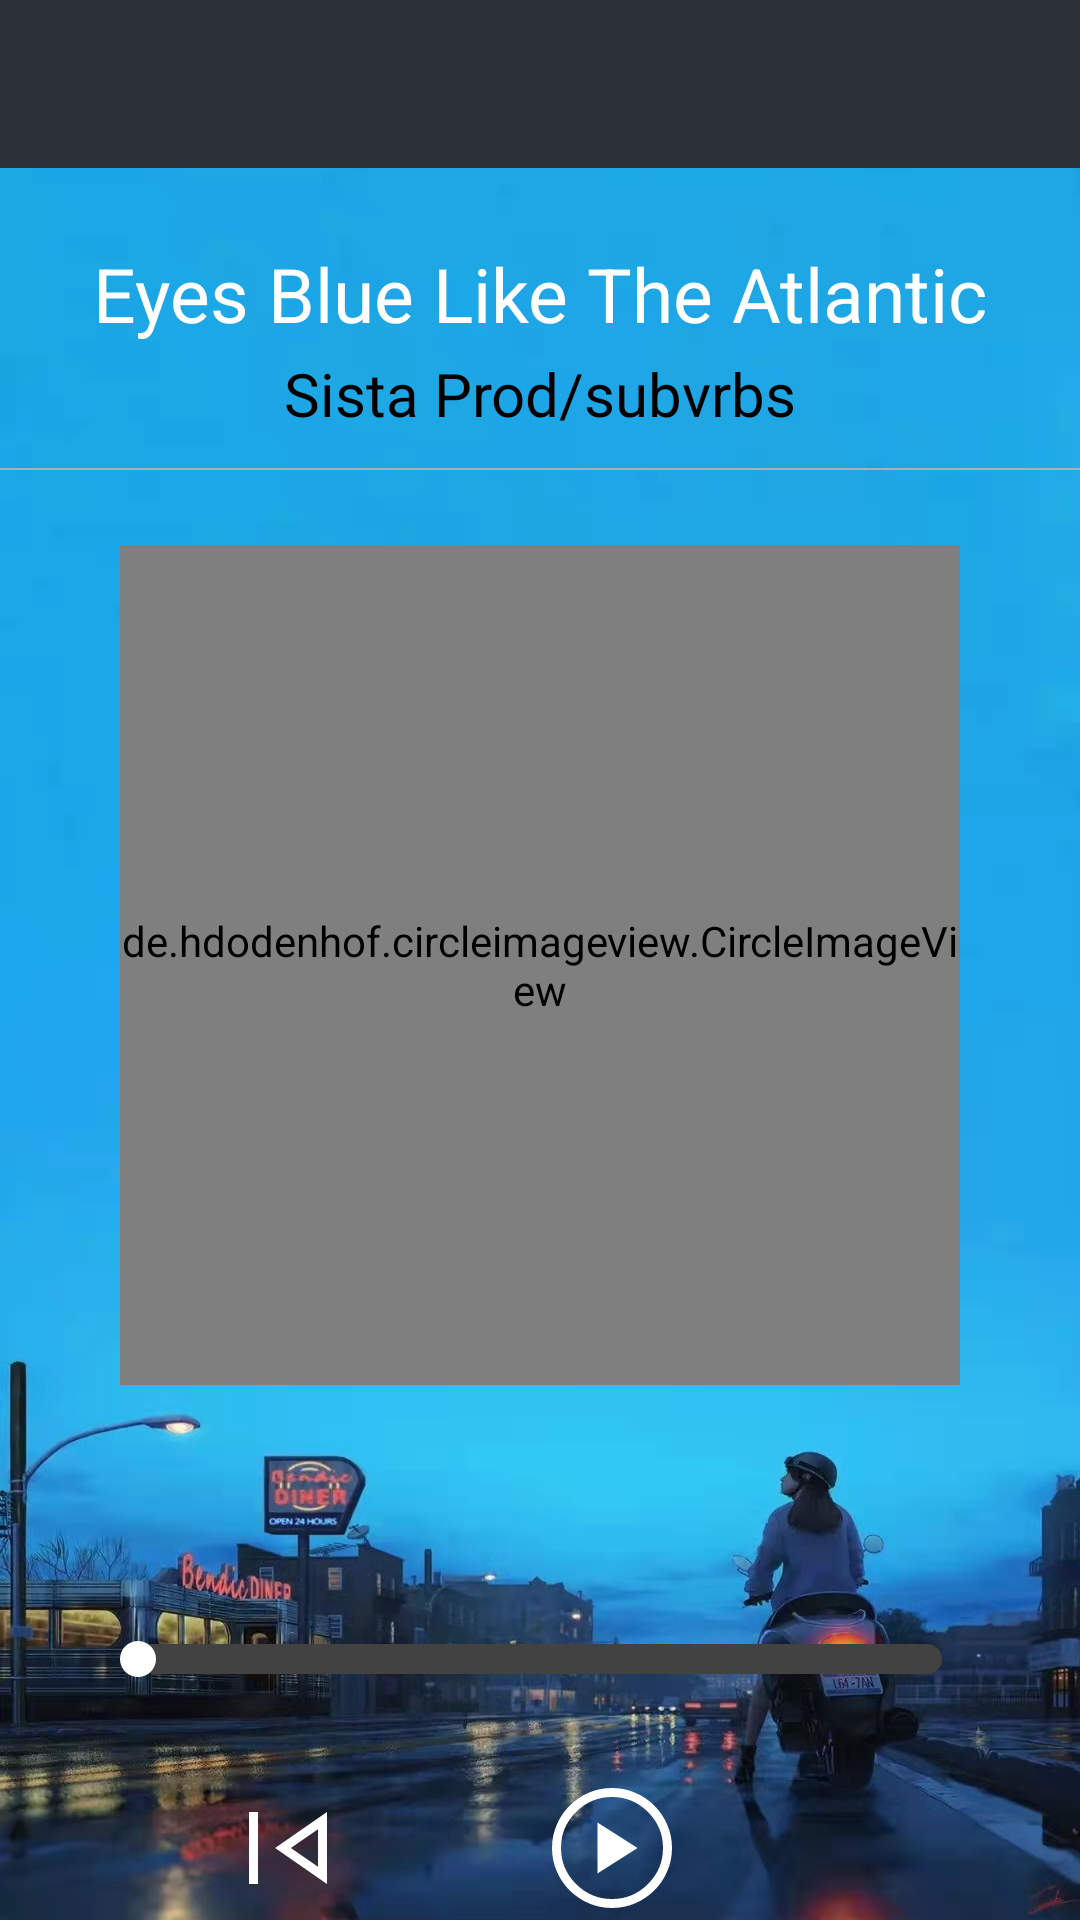

Write the Android layout XML for this screen, with the resource values it uses.
<!-- AndroidManifest.xml: application theme AppTheme -->
<!-- res/layout/activity_music.xml -->
<?xml version="1.0" encoding="utf-8"?>
<FrameLayout xmlns:app="http://schemas.android.com/apk/res-auto"
    xmlns:tools="http://schemas.android.com/tools"
    android:layout_width="match_parent"
     android:layout_height="match_parent"
    xmlns:android="http://schemas.android.com/apk/res/android"
    android:background="@drawable/music_bg"
    >
    <FrameLayout android:layout_width="match_parent"
        android:layout_height="match_parent">
        <RelativeLayout
            android:id="@+id/activity_main"
            android:layout_width="match_parent"
            android:layout_height="match_parent"
            >

            <LinearLayout
                android:layout_width="match_parent"
                android:layout_height="match_parent"
                android:orientation="vertical">

                <com.google.android.material.appbar.AppBarLayout
                    android:layout_width="match_parent"
                    android:layout_height="wrap_content">

                    <androidx.appcompat.widget.Toolbar
                        android:id="@+id/toolbar"
                        orientation="vertical"
                        android:layout_width="match_parent"
                        android:layout_height="?attr/actionBarSize"
                        android:background="@color/colorBgLightBlackTop"
                        android:theme="@style/ThemeOverlay.AppCompat.Dark.ActionBar"
                        app:layout_scrollFlags="scroll|enterAlways|snap"
                        app:popupTheme="@style/ThemeOverlay.AppCompat.Light" />
                </com.google.android.material.appbar.AppBarLayout>

                <LinearLayout
                    android:layout_width="match_parent"
                    android:layout_height="90dp"
                    android:layout_alignParentTop="true"
                    android:layout_marginTop="10dp"
                    android:orientation="vertical">

                    <TextView
                        android:id="@+id/music_title"
                        android:layout_width="match_parent"
                        android:layout_height="wrap_content"
                        android:layout_marginTop="15dp"
                        android:layout_marginBottom="3dp"
                        android:gravity="center"
                        android:text="@string/music_name"
                        android:textColor="#ffffff"
                        android:textSize="25dp" />

                    <TextView
                        android:id="@+id/music_artist"
                        android:layout_width="match_parent"
                        android:layout_height="wrap_content"
                        android:gravity="center"
                        android:text="@string/singer"
                        android:textColor="@color/black"
                        android:textSize="20dp" />

                </LinearLayout>

                <TextView
                    android:layout_width="match_parent"
                    android:layout_height="0.5dp"
                    android:layout_below="@+id/title"
                    android:background="#afafaf" />


                <RelativeLayout
                    android:layout_width="match_parent"
                    android:layout_height="wrap_content">

                    <de.hdodenhof.circleimageview.CircleImageView
                        android:id="@+id/disc"
                        android:layout_width="280dp"
                        android:layout_height="280dp"
                        android:layout_centerInParent="true"
                        android:layout_marginTop="50dp"
                        android:src="@drawable/rotating_cover" />
                </RelativeLayout>

                <RelativeLayout
                    android:layout_width="wrap_content"
                    android:layout_height="wrap_content"
                    android:layout_gravity="center_vertical">

                    <RelativeLayout
                        android:id="@+id/music1"
                        android:layout_width="match_parent"
                        android:layout_height="wrap_content"
                        android:layout_above="@+id/rl"
                        android:layout_marginTop="20dp"
                        android:layout_marginBottom="10dp"
                        android:gravity="center">

                        <SeekBar
                            android:id="@+id/seek_bar"
                            android:layout_width="300dp"
                            android:layout_height="wrap_content"
                            android:max="100"
                            android:progress="0"
                            android:progressDrawable="@drawable/poc_seek_bar_drawable"
                            android:splitTrack="true"
                            android:thumbTint="@android:color/white" />

                        <TextSwitcher
                            android:id="@+id/text_switcher"
                            android:layout_width="match_parent"
                            android:layout_height="wrap_content"
                            android:visibility="gone"
                            android:layout_toRightOf="@id/seek_bar">

                            <TextView
                                android:layout_width="165dp"
                                android:layout_height="wrap_content"
                                android:layout_alignParentRight="true"
                                android:text="1:20/3:00"
                                android:textColor="@color/white" />
                        </TextSwitcher>
                    </RelativeLayout>

                    <LinearLayout
                        android:id="@+id/rl"
                        android:layout_width="match_parent"
                        android:layout_height="wrap_content"
                        android:layout_alignParentBottom="true"

                        android:layout_marginBottom="20dp"
                        android:gravity="center"
                        android:orientation="horizontal">

                        <ImageView
                            android:id="@+id/playing_pre"
                            android:layout_width="wrap_content"
                            android:layout_height="wrap_content"
                            android:paddingRight="60dp"
                            android:src="@drawable/skip_previous" />

                        <ImageView
                            android:id="@+id/playing_play"
                            android:layout_width="wrap_content"
                            android:layout_height="wrap_content"
                            android:layout_gravity="center_vertical"
                            android:src="@drawable/play_circle" />

                        <ImageView
                            android:id="@+id/playing_next"
                            android:layout_width="wrap_content"
                            android:layout_height="wrap_content"
                            android:layout_gravity="center_vertical"
                            android:paddingLeft="60dp"
                            android:src="@drawable/skip_next" />
                    </LinearLayout>
                </RelativeLayout>
            </LinearLayout>
        </RelativeLayout>
    </FrameLayout>


</FrameLayout>
<!-- resources referenced by this layout -->
<resources>
  <color name="black">#FF000000</color>
  <color name="colorBgLightBlackTop">#2C3039</color>
  <color name="white">#FFFFFFFF</color>
  <!-- drawable music_bg: png bitmap (drawable, 380486 bytes) -->
  <!-- drawable play_circle (drawable) -->
  <vector xmlns:android="http://schemas.android.com/apk/res/android"
      android:width="48dp"
      android:height="48dp"
      android:viewportWidth="48"
      android:viewportHeight="48"
      android:tint="@android:color/white">
    <path
        android:fillColor="@android:color/white"
        android:pathData="M19.15,32.5 L32.5,24 19.15,15.5ZM24,44Q19.9,44 16.25,42.425Q12.6,40.85 9.875,38.125Q7.15,35.4 5.575,31.75Q4,28.1 4,24Q4,19.9 5.575,16.25Q7.15,12.6 9.875,9.875Q12.6,7.15 16.25,5.575Q19.9,4 24,4Q28.1,4 31.75,5.575Q35.4,7.15 38.125,9.875Q40.85,12.6 42.425,16.25Q44,19.9 44,24Q44,28.1 42.425,31.75Q40.85,35.4 38.125,38.125Q35.4,40.85 31.75,42.425Q28.1,44 24,44ZM24,24Q24,24 24,24Q24,24 24,24Q24,24 24,24Q24,24 24,24Q24,24 24,24Q24,24 24,24Q24,24 24,24Q24,24 24,24ZM24,41Q31,41 36,36Q41,31 41,24Q41,17 36,12Q31,7 24,7Q17,7 12,12Q7,17 7,24Q7,31 12,36Q17,41 24,41Z"/>
  </vector>
  <!-- drawable poc_seek_bar_drawable (drawable) -->
  <?xml version="1.0" encoding="utf-8"?>
  <layer-list xmlns:android="http://schemas.android.com/apk/res/android">
      <item
          android:id="@android:id/background"
          android:gravity="center_vertical|fill_horizontal">
          <shape android:shape="rectangle">
              <size android:height="10dp" />
              <solid android:color="@color/cardview_dark_background" />
              <corners android:radius="10dp" />
          </shape>
      </item>
      <item
          android:id="@android:id/progress"
          android:gravity="center_vertical|fill_horizontal">
          <scale android:scaleWidth="100%">
              <shape android:shape="rectangle">
                  <size android:height="10dp" />
                  
                  <gradient
                      android:angle="0"
                      android:endColor="@color/white"
                      android:startColor="#707d93" />
                  <corners android:radius="10dp" />
              </shape>
          </scale>
      </item>
  </layer-list>
  <!-- drawable rotating_cover: png bitmap (drawable, 201726 bytes) -->
  <!-- drawable skip_previous (drawable) -->
  <vector xmlns:android="http://schemas.android.com/apk/res/android"
      android:width="48dp"
      android:height="48dp"
      android:viewportWidth="48"
      android:viewportHeight="48"
      android:tint="@android:color/white">
    <path
        android:fillColor="@android:color/holo_green_light"
        android:pathData="M11,36V12H14V36ZM37,36 L19.7,24 37,12ZM34,24ZM34,30.25V17.75L24.95,24Z"/>
  </vector>
  <string name="music_name">Eyes Blue Like The Atlantic</string>
  <string name="singer">Sista Prod/subvrbs</string>
  <style name="AppTheme" parent="Theme.MaterialComponents.Light.NoActionBar">
          
          <item name="colorPrimary">@color/purple_500</item>
          <item name="colorPrimaryVariant">@color/purple_700</item>
          <item name="colorOnPrimary">@color/white</item>
          
          <item name="colorSecondary">@color/teal_200</item>
          <item name="colorSecondaryVariant">@color/teal_700</item>
          <item name="colorOnSecondary">@color/black</item>
          
  
          
  
      </style>
  <color name="purple_500">#FF6200EE</color>
  <color name="purple_700">#FF3700B3</color>
  <color name="teal_200">#FF03DAC5</color>
  <color name="teal_700">#FF018786</color>
</resources>
